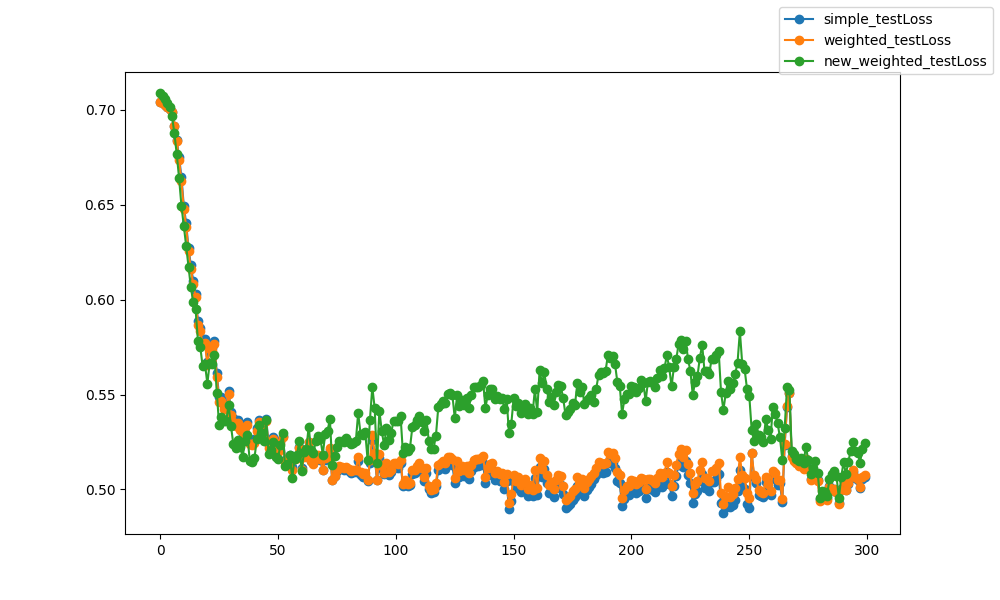

The file beside this chart, header and first rows:
epoch, epoch, simple_testLoss, weighted_testLoss, new_weighted_testLoss
0, 0, 0.704, 0.704, 0.7087
1, 1, 0.7032, 0.7032, 0.707
2, 2, 0.7023, 0.7024, 0.7056
3, 3, 0.7013, 0.7013, 0.7033
4, 4, 0.7002, 0.7002, 0.7013
5, 5, 0.6987, 0.6988, 0.6964
6, 6, 0.6915, 0.6913, 0.6876
7, 7, 0.6839, 0.6833, 0.6765
8, 8, 0.675, 0.6734, 0.6639
9, 9, 0.6644, 0.6623, 0.6493
10, 10, 0.6493, 0.6477, 0.6389
11, 11, 0.6401, 0.6383, 0.6283
12, 12, 0.627, 0.6254, 0.6172
13, 13, 0.6179, 0.6162, 0.6064
14, 14, 0.6098, 0.608, 0.5986
15, 15, 0.6028, 0.6013, 0.5948
16, 16, 0.5886, 0.5868, 0.5783
17, 17, 0.5849, 0.5832, 0.5751
18, 18, 0.579, 0.5767, 0.5648
19, 19, 0.5791, 0.5769, 0.5659
20, 20, 0.5673, 0.5653, 0.5557
21, 21, 0.5755, 0.5738, 0.5667
22, 22, 0.5746, 0.573, 0.5662
23, 23, 0.578, 0.5765, 0.5708
24, 24, 0.5612, 0.5593, 0.551
25, 25, 0.5486, 0.5462, 0.534
26, 26, 0.5486, 0.5467, 0.5383
27, 27, 0.5442, 0.5425, 0.5363
28, 28, 0.5438, 0.5422, 0.5363
29, 29, 0.552, 0.5504, 0.5443
30, 30, 0.541, 0.5393, 0.5336
31, 31, 0.5378, 0.5355, 0.5241
32, 32, 0.5356, 0.5333, 0.522
33, 33, 0.5368, 0.5348, 0.526
34, 34, 0.5333, 0.5313, 0.5222
35, 35, 0.529, 0.5269, 0.5173
36, 36, 0.5345, 0.5328, 0.5257
37, 37, 0.5356, 0.534, 0.5285
38, 38, 0.5261, 0.524, 0.5151
39, 39, 0.5256, 0.5235, 0.5143
40, 40, 0.5265, 0.5245, 0.5166
41, 41, 0.5321, 0.5308, 0.5267
42, 42, 0.5368, 0.5357, 0.5341
43, 43, 0.5321, 0.531, 0.5298
44, 44, 0.5277, 0.5267, 0.5253
45, 45, 0.5369, 0.5361, 0.5368
46, 46, 0.5233, 0.5219, 0.5185
47, 47, 0.5242, 0.523, 0.5209
48, 48, 0.5277, 0.5266, 0.525
49, 49, 0.5223, 0.5209, 0.5173
50, 50, 0.5213, 0.5199, 0.5162
51, 51, 0.5255, 0.5245, 0.5236
52, 52, 0.5284, 0.5278, 0.53
53, 53, 0.5157, 0.5144, 0.5121
54, 54, 0.516, 0.5149, 0.5136
55, 55, 0.5182, 0.5173, 0.5179
56, 56, 0.5117, 0.5102, 0.506
57, 57, 0.5172, 0.5163, 0.5163
58, 58, 0.5171, 0.5164, 0.5179
59, 59, 0.5223, 0.5219, 0.5253
... 240 more rows
